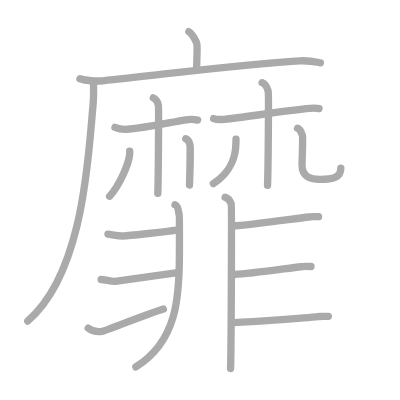
t = 0.00 s
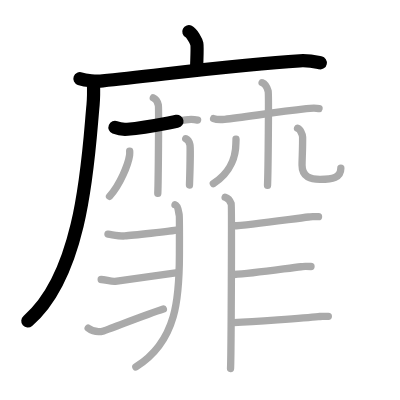
t = 3.75 s
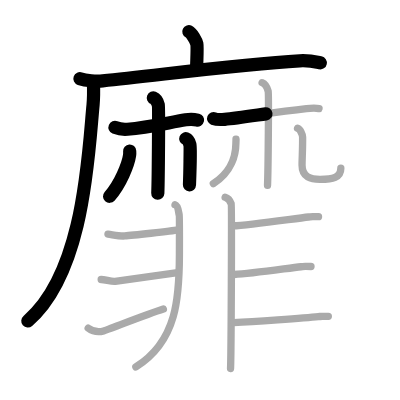
t = 7.50 s
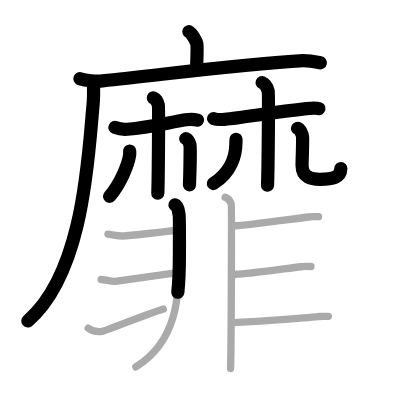
t = 11.50 s
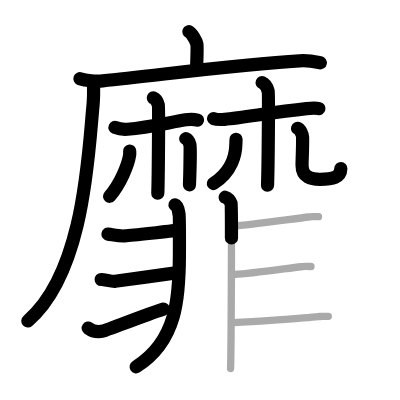
t = 15.25 s
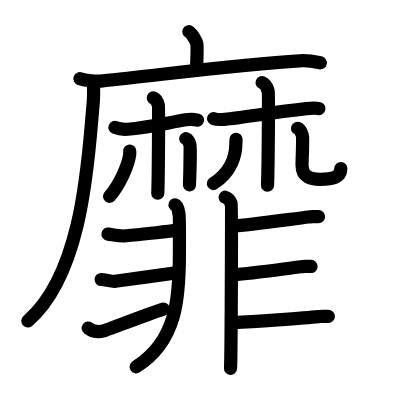
t = 19.00 s

The animated SVG that drew these frames (rendered in a browser with its animation timeline set to each time). Animation: 19 SMIL elements (animate=19); one cycle of 19.00 s.

<?xml version="1.0" standalone="no"?>
<!DOCTYPE svg PUBLIC "-//W3C//DTD SVG 1.1//EN"   "http://www.w3.org/Graphics/SVG/1.1/DTD/svg11.dtd">
<svg width="400px" height="400px"  version="1.1" xmlns="http://www.w3.org/2000/svg">
  <defs>
    <marker id="Triangle" viewBox="0 0 10 10" refX="0" refY="5" markerUnits="strokeWidth" markerWidth="3" style="stroke-opacity:0%;fill:#aaaaaa;" markerHeight="2" orient="auto">
      <path d="M 0 0 L 10 5 L 0 10 z" />
    </marker>
    
    <marker id="Arrow" viewBox="0 0 10 10" refX="5" refY="5" markerUnits="strokeWidth" markerWidth="1.8" style="stroke-opacity:0%;fill:#770000;" markerHeight="2" orient="auto">
      <path d="M 0 4 L 6 4 L 4 1 L 10 5 L 4 9 L 6 6 L 0 6 z" />
        <circle cx="5" cy="5" r="5" />
      </marker>
    
    <marker id="TriangleRed" viewBox="0 0 10 10" refX="0" refY="5" markerUnits="strokeWidth" markerWidth="3" style="stroke-opacity:0%;fill:#CC0000;" markerHeight="2" orient="auto">
      <path d="M 0 0 L 10 5 L 0 10 z" />
    </marker>
    
    <marker id="ArrowRed" viewBox="0 0 10 10" refX="5" refY="5" markerUnits="strokeWidth" markerWidth="1.8" style="stroke-opacity:0%;fill:#CC0000;" markerHeight="2" orient="auto">
      <path d="M 0 4 L 6 4 L 4 1 L 10 5 L 4 9 L 6 6 L 0 6 z" />
        <circle cx="5" cy="5" r="5" />
      </marker>
    
  </defs>
  
  <path style="fill:#ffffff; fill-opacity:100%; fill-rule:evenodd; stroke-width:0;" d="M 0 0 L 400px 0 L 400px 400px L 0 400px L 0 0" />

  <g transform="scale(3.6697247706422 3.6697247706422)">
<path style="fill:none; fill-opacity:0%; fill-rule:evenodd; stroke:#aaaaaa; stroke-opacity:100%; stroke-width: 1.5pt; stroke-linejoin:round; stroke-linecap:round;" d="M51.46 8.63c0.81 0.4 2.02 2.52 2.18 3.32c0.16 0.81 0.08 1.87-0.08 6.9"></path>
<path style="fill:none; fill-opacity:0%; fill-rule:evenodd; stroke:#aaaaaa; stroke-opacity:100%; stroke-width: 1.5pt; stroke-linejoin:round; stroke-linecap:round;" d="M21.78 21.45c1.62 0.57 4.59 0.73 6.2 0.57C43.25 20.5 65 17.5 81.65 16.57c2.69-0.15 4.31 0.27 5.66 0.55"></path>
<path style="fill:none; fill-opacity:0%; fill-rule:evenodd; stroke:#aaaaaa; stroke-opacity:100%; stroke-width: 1.5pt; stroke-linejoin:round; stroke-linecap:round;" d="M25.46 22.35c0.05 1.54 0.11 3.99-0.1 6.21C24.09 41.64 23 74.25 7.56 87.47"></path>
<path style="fill:none; fill-opacity:0%; fill-rule:evenodd; stroke:#aaaaaa; stroke-opacity:100%; stroke-width: 1.5pt; stroke-linejoin:round; stroke-linecap:round;" d="M31.33 34.72c0.51 0.21 2.04 0.62 3.41 0.5c5.52-0.47 10.77-1.72 15.86-2.58c1.35-0.23 2.38-0.13 3.24 0.08"></path>
<path style="fill:none; fill-opacity:0%; fill-rule:evenodd; stroke:#aaaaaa; stroke-opacity:100%; stroke-width: 1.5pt; stroke-linejoin:round; stroke-linecap:round;" d="M41.78 26.68c0.76 0.3 1.22 1.34 1.37 1.94c0.15 0.6 0 20.33-0.15 24.07"></path>
<path style="fill:none; fill-opacity:0%; fill-rule:evenodd; stroke:#aaaaaa; stroke-opacity:100%; stroke-width: 1.5pt; stroke-linejoin:round; stroke-linecap:round;" d="M35.34 41.17c0.02 0.29 0.03 0.75-0.03 1.17c-0.37 2.46-2.52 7.86-5.46 11.16"></path>
<path style="fill:none; fill-opacity:0%; fill-rule:evenodd; stroke:#aaaaaa; stroke-opacity:100%; stroke-width: 1.5pt; stroke-linejoin:round; stroke-linecap:round;" d="M50.62 37.8c0.63 0.25 1.01 1.11 1.13 1.6c0.13 0.49 0 7.93-0.12 11.01"></path>
<path style="fill:none; fill-opacity:0%; fill-rule:evenodd; stroke:#aaaaaa; stroke-opacity:100%; stroke-width: 1.5pt; stroke-linejoin:round; stroke-linecap:round;" d="M58.21 32.3c0.52 0.21 1.64 0.33 3.01 0.21c4.85-0.42 12.81-1.87 22.28-2.92c1.37-0.15 2.57-0.21 3.43 0"></path>
<path style="fill:none; fill-opacity:0%; fill-rule:evenodd; stroke:#aaaaaa; stroke-opacity:100%; stroke-width: 1.5pt; stroke-linejoin:round; stroke-linecap:round;" d="M71.43 22.53c0.91 0.36 1.46 1.62 1.65 2.33c0.18 0.72 0 21.17-0.18 25.66"></path>
<path style="fill:none; fill-opacity:0%; fill-rule:evenodd; stroke:#aaaaaa; stroke-opacity:100%; stroke-width: 1.5pt; stroke-linejoin:round; stroke-linecap:round;" d="M64.31 37.95c0.02 0.28-0.03 0.73-0.03 1.14c-0.02 2.9-1.02 7.65-6.15 10.94"></path>
<path style="fill:none; fill-opacity:0%; fill-rule:evenodd; stroke:#aaaaaa; stroke-opacity:100%; stroke-width: 1.5pt; stroke-linejoin:round; stroke-linecap:round;" d="M81.08 34.97c0.77 0.27 1.37 1.75 1.38 2.37c0.05 2.73-0.15 5.81-0.15 7.67c0 3.3 2.48 3.86 4.92 3.85c3.37-0.02 5.65-0.44 5.65-3.04"></path>
<path style="fill:none; fill-opacity:0%; fill-rule:evenodd; stroke:#aaaaaa; stroke-opacity:100%; stroke-width: 1.5pt; stroke-linejoin:round; stroke-linecap:round;" d="M47.69 55.82c0.91 0.26 0.96 2.17 1.14 2.7c0.08 0.22 0.09 2.44 0.06 10.9C48.86 80.78 48.34 92.96 37.02 100"></path>
<path style="fill:none; fill-opacity:0%; fill-rule:evenodd; stroke:#aaaaaa; stroke-opacity:100%; stroke-width: 1.5pt; stroke-linejoin:round; stroke-linecap:round;" d="M29.42 63.79c1.5 0.21 3.13 0.61 4.58 0.5c1.45-0.11 12.77-1.29 14.45-1.63"></path>
<path style="fill:none; fill-opacity:0%; fill-rule:evenodd; stroke:#aaaaaa; stroke-opacity:100%; stroke-width: 1.5pt; stroke-linejoin:round; stroke-linecap:round;" d="M27.57 76.16c1.05 0 2.77 0.61 3.81 0.5s14.22-2.02 17.01-2.36"></path>
<path style="fill:none; fill-opacity:0%; fill-rule:evenodd; stroke:#aaaaaa; stroke-opacity:100%; stroke-width: 1.5pt; stroke-linejoin:round; stroke-linecap:round;" d="M24.03 89.4c1.05 0.78 2.48 1.26 4.21 0.78c1.02-0.28 11.94-4.59 16.28-5.96"></path>
<path style="fill:none; fill-opacity:0%; fill-rule:evenodd; stroke:#aaaaaa; stroke-opacity:100%; stroke-width: 1.5pt; stroke-linejoin:round; stroke-linecap:round;" d="M61.35 53.75c0.92 0.27 1.46 1.23 1.65 1.78c0.18 0.55 0 41.46-0.18 44.88"></path>
<path style="fill:none; fill-opacity:0%; fill-rule:evenodd; stroke:#aaaaaa; stroke-opacity:100%; stroke-width: 1.5pt; stroke-linejoin:round; stroke-linecap:round;" d="M63.4 61.57c4.9-0.24 17-2.04 20.68-2.44c1.34-0.15 0.41-0.08 2.72-0.08"></path>
<path style="fill:none; fill-opacity:0%; fill-rule:evenodd; stroke:#aaaaaa; stroke-opacity:100%; stroke-width: 1.5pt; stroke-linejoin:round; stroke-linecap:round;" d="M63.81 74.81c4.9-0.24 14.55-1.71 18.22-2.12c1.34-0.15 0.41-0.08 2.72-0.08"></path>
<path style="fill:none; fill-opacity:0%; fill-rule:evenodd; stroke:#aaaaaa; stroke-opacity:100%; stroke-width: 1.5pt; stroke-linejoin:round; stroke-linecap:round;" d="M63.68 87.91c4.9-0.24 19.4-1.21 23.07-1.62c1.34-0.15 0.41-0.08 2.72-0.08"></path>

<path style="fill:none; fill-opacity:0%; fill-rule:evenodd; stroke:#000000; stroke-opacity:100%; stroke-width: 2.7pt; stroke-linejoin:round; stroke-linecap:round;" d="M51.46 8.63c0.81 0.4 2.02 2.52 2.18 3.32c0.16 0.81 0.08 1.87-0.08 6.9" pathLength="100" stroke-dashoffset="100" stroke-dasharray="100 105"><animate id="dashAnim1" attributeName="stroke-dashoffset" from="100" to="0" dur="1s" calcMode="linear" fill="freeze"/></path>
<path style="fill:none; fill-opacity:0%; fill-rule:evenodd; stroke:#000000; stroke-opacity:100%; stroke-width: 2.7pt; stroke-linejoin:round; stroke-linecap:round;" d="M21.78 21.45c1.62 0.57 4.59 0.73 6.2 0.57C43.25 20.5 65 17.5 81.65 16.57c2.69-0.15 4.31 0.27 5.66 0.55" pathLength="100" stroke-dashoffset="100" stroke-dasharray="100 105"><animate id="dashAnim2" attributeName="stroke-dashoffset" from="100" to="0" dur="1s" calcMode="linear" begin="dashAnim1.end" fill="freeze"/></path>
<path style="fill:none; fill-opacity:0%; fill-rule:evenodd; stroke:#000000; stroke-opacity:100%; stroke-width: 2.7pt; stroke-linejoin:round; stroke-linecap:round;" d="M25.46 22.35c0.05 1.54 0.11 3.99-0.1 6.21C24.09 41.64 23 74.25 7.56 87.47" pathLength="100" stroke-dashoffset="100" stroke-dasharray="100 105"><animate id="dashAnim3" attributeName="stroke-dashoffset" from="100" to="0" dur="1s" calcMode="linear" begin="dashAnim2.end" fill="freeze"/></path>
<path style="fill:none; fill-opacity:0%; fill-rule:evenodd; stroke:#000000; stroke-opacity:100%; stroke-width: 2.7pt; stroke-linejoin:round; stroke-linecap:round;" d="M31.33 34.72c0.51 0.21 2.04 0.62 3.41 0.5c5.52-0.47 10.77-1.72 15.86-2.58c1.35-0.23 2.38-0.13 3.24 0.08" pathLength="100" stroke-dashoffset="100" stroke-dasharray="100 105"><animate id="dashAnim4" attributeName="stroke-dashoffset" from="100" to="0" dur="1s" calcMode="linear" begin="dashAnim3.end" fill="freeze"/></path>
<path style="fill:none; fill-opacity:0%; fill-rule:evenodd; stroke:#000000; stroke-opacity:100%; stroke-width: 2.7pt; stroke-linejoin:round; stroke-linecap:round;" d="M41.78 26.68c0.76 0.3 1.22 1.34 1.37 1.94c0.15 0.6 0 20.33-0.15 24.07" pathLength="100" stroke-dashoffset="100" stroke-dasharray="100 105"><animate id="dashAnim5" attributeName="stroke-dashoffset" from="100" to="0" dur="1s" calcMode="linear" begin="dashAnim4.end" fill="freeze"/></path>
<path style="fill:none; fill-opacity:0%; fill-rule:evenodd; stroke:#000000; stroke-opacity:100%; stroke-width: 2.7pt; stroke-linejoin:round; stroke-linecap:round;" d="M35.34 41.17c0.02 0.29 0.03 0.75-0.03 1.17c-0.37 2.46-2.52 7.86-5.46 11.16" pathLength="100" stroke-dashoffset="100" stroke-dasharray="100 105"><animate id="dashAnim6" attributeName="stroke-dashoffset" from="100" to="0" dur="1s" calcMode="linear" begin="dashAnim5.end" fill="freeze"/></path>
<path style="fill:none; fill-opacity:0%; fill-rule:evenodd; stroke:#000000; stroke-opacity:100%; stroke-width: 2.7pt; stroke-linejoin:round; stroke-linecap:round;" d="M50.62 37.8c0.63 0.25 1.01 1.11 1.13 1.6c0.13 0.49 0 7.93-0.12 11.01" pathLength="100" stroke-dashoffset="100" stroke-dasharray="100 105"><animate id="dashAnim7" attributeName="stroke-dashoffset" from="100" to="0" dur="1s" calcMode="linear" begin="dashAnim6.end" fill="freeze"/></path>
<path style="fill:none; fill-opacity:0%; fill-rule:evenodd; stroke:#000000; stroke-opacity:100%; stroke-width: 2.7pt; stroke-linejoin:round; stroke-linecap:round;" d="M58.21 32.3c0.52 0.21 1.64 0.33 3.01 0.21c4.85-0.42 12.81-1.87 22.28-2.92c1.37-0.15 2.57-0.21 3.43 0" pathLength="100" stroke-dashoffset="100" stroke-dasharray="100 105"><animate id="dashAnim8" attributeName="stroke-dashoffset" from="100" to="0" dur="1s" calcMode="linear" begin="dashAnim7.end" fill="freeze"/></path>
<path style="fill:none; fill-opacity:0%; fill-rule:evenodd; stroke:#000000; stroke-opacity:100%; stroke-width: 2.7pt; stroke-linejoin:round; stroke-linecap:round;" d="M71.43 22.53c0.91 0.36 1.46 1.62 1.65 2.33c0.18 0.72 0 21.17-0.18 25.66" pathLength="100" stroke-dashoffset="100" stroke-dasharray="100 105"><animate id="dashAnim9" attributeName="stroke-dashoffset" from="100" to="0" dur="1s" calcMode="linear" begin="dashAnim8.end" fill="freeze"/></path>
<path style="fill:none; fill-opacity:0%; fill-rule:evenodd; stroke:#000000; stroke-opacity:100%; stroke-width: 2.7pt; stroke-linejoin:round; stroke-linecap:round;" d="M64.31 37.95c0.02 0.28-0.03 0.73-0.03 1.14c-0.02 2.9-1.02 7.65-6.15 10.94" pathLength="100" stroke-dashoffset="100" stroke-dasharray="100 105"><animate id="dashAnim10" attributeName="stroke-dashoffset" from="100" to="0" dur="1s" calcMode="linear" begin="dashAnim9.end" fill="freeze"/></path>
<path style="fill:none; fill-opacity:0%; fill-rule:evenodd; stroke:#000000; stroke-opacity:100%; stroke-width: 2.7pt; stroke-linejoin:round; stroke-linecap:round;" d="M81.08 34.97c0.77 0.27 1.37 1.75 1.38 2.37c0.05 2.73-0.15 5.81-0.15 7.67c0 3.3 2.48 3.86 4.92 3.85c3.37-0.02 5.65-0.44 5.65-3.04" pathLength="100" stroke-dashoffset="100" stroke-dasharray="100 105"><animate id="dashAnim11" attributeName="stroke-dashoffset" from="100" to="0" dur="1s" calcMode="linear" begin="dashAnim10.end" fill="freeze"/></path>
<path style="fill:none; fill-opacity:0%; fill-rule:evenodd; stroke:#000000; stroke-opacity:100%; stroke-width: 2.7pt; stroke-linejoin:round; stroke-linecap:round;" d="M47.69 55.82c0.91 0.26 0.96 2.17 1.14 2.7c0.08 0.22 0.09 2.44 0.06 10.9C48.86 80.78 48.34 92.96 37.02 100" pathLength="100" stroke-dashoffset="100" stroke-dasharray="100 105"><animate id="dashAnim12" attributeName="stroke-dashoffset" from="100" to="0" dur="1s" calcMode="linear" begin="dashAnim11.end" fill="freeze"/></path>
<path style="fill:none; fill-opacity:0%; fill-rule:evenodd; stroke:#000000; stroke-opacity:100%; stroke-width: 2.7pt; stroke-linejoin:round; stroke-linecap:round;" d="M29.42 63.79c1.5 0.21 3.13 0.61 4.58 0.5c1.45-0.11 12.77-1.29 14.45-1.63" pathLength="100" stroke-dashoffset="100" stroke-dasharray="100 105"><animate id="dashAnim13" attributeName="stroke-dashoffset" from="100" to="0" dur="1s" calcMode="linear" begin="dashAnim12.end" fill="freeze"/></path>
<path style="fill:none; fill-opacity:0%; fill-rule:evenodd; stroke:#000000; stroke-opacity:100%; stroke-width: 2.7pt; stroke-linejoin:round; stroke-linecap:round;" d="M27.57 76.16c1.05 0 2.77 0.61 3.81 0.5s14.22-2.02 17.01-2.36" pathLength="100" stroke-dashoffset="100" stroke-dasharray="100 105"><animate id="dashAnim14" attributeName="stroke-dashoffset" from="100" to="0" dur="1s" calcMode="linear" begin="dashAnim13.end" fill="freeze"/></path>
<path style="fill:none; fill-opacity:0%; fill-rule:evenodd; stroke:#000000; stroke-opacity:100%; stroke-width: 2.7pt; stroke-linejoin:round; stroke-linecap:round;" d="M24.03 89.4c1.05 0.78 2.48 1.26 4.21 0.78c1.02-0.28 11.94-4.59 16.28-5.96" pathLength="100" stroke-dashoffset="100" stroke-dasharray="100 105"><animate id="dashAnim15" attributeName="stroke-dashoffset" from="100" to="0" dur="1s" calcMode="linear" begin="dashAnim14.end" fill="freeze"/></path>
<path style="fill:none; fill-opacity:0%; fill-rule:evenodd; stroke:#000000; stroke-opacity:100%; stroke-width: 2.7pt; stroke-linejoin:round; stroke-linecap:round;" d="M61.35 53.75c0.92 0.27 1.46 1.23 1.65 1.78c0.18 0.55 0 41.46-0.18 44.88" pathLength="100" stroke-dashoffset="100" stroke-dasharray="100 105"><animate id="dashAnim16" attributeName="stroke-dashoffset" from="100" to="0" dur="1s" calcMode="linear" begin="dashAnim15.end" fill="freeze"/></path>
<path style="fill:none; fill-opacity:0%; fill-rule:evenodd; stroke:#000000; stroke-opacity:100%; stroke-width: 2.7pt; stroke-linejoin:round; stroke-linecap:round;" d="M63.4 61.57c4.9-0.24 17-2.04 20.68-2.44c1.34-0.15 0.41-0.08 2.72-0.08" pathLength="100" stroke-dashoffset="100" stroke-dasharray="100 105"><animate id="dashAnim17" attributeName="stroke-dashoffset" from="100" to="0" dur="1s" calcMode="linear" begin="dashAnim16.end" fill="freeze"/></path>
<path style="fill:none; fill-opacity:0%; fill-rule:evenodd; stroke:#000000; stroke-opacity:100%; stroke-width: 2.7pt; stroke-linejoin:round; stroke-linecap:round;" d="M63.81 74.81c4.9-0.24 14.55-1.71 18.22-2.12c1.34-0.15 0.41-0.08 2.72-0.08" pathLength="100" stroke-dashoffset="100" stroke-dasharray="100 105"><animate id="dashAnim18" attributeName="stroke-dashoffset" from="100" to="0" dur="1s" calcMode="linear" begin="dashAnim17.end" fill="freeze"/></path>
<path style="fill:none; fill-opacity:0%; fill-rule:evenodd; stroke:#000000; stroke-opacity:100%; stroke-width: 2.7pt; stroke-linejoin:round; stroke-linecap:round;" d="M63.68 87.91c4.9-0.24 19.4-1.21 23.07-1.62c1.34-0.15 0.41-0.08 2.72-0.08" pathLength="100" stroke-dashoffset="100" stroke-dasharray="100 105"><animate id="dashAnim19" attributeName="stroke-dashoffset" from="100" to="0" dur="1s" calcMode="linear" begin="dashAnim18.end" fill="freeze"/></path>

</g>

</svg>  
          
